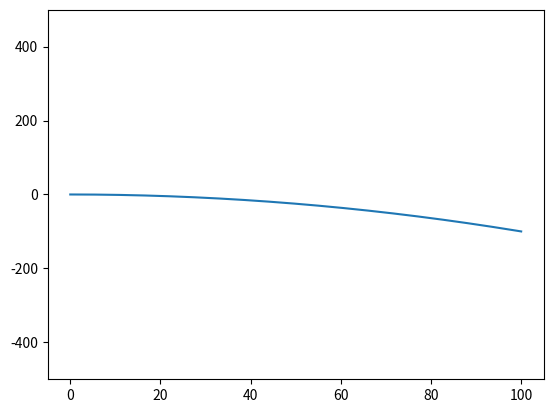

Source code (Python):
import matplotlib.pyplot as plt
import math
import numpy as np
import time
alin = np.linspace(-20, 20, 100)

for a in alin:    
    xlin = np.linspace(0, 100, 1000)
    print(a)
    #x = [i for i in range(100)]
    #x = [i*math.cos(a) for i in xlin]
    y = [-(i*a)**2/(1000*(a*2)) for i in xlin]
    print(a)
    
    plt.clf()
    plt.ylim(-500, 500)
    plt.plot(xlin, y)
    plt.pause(.001)
    plt.show()
    time.sleep(.01)